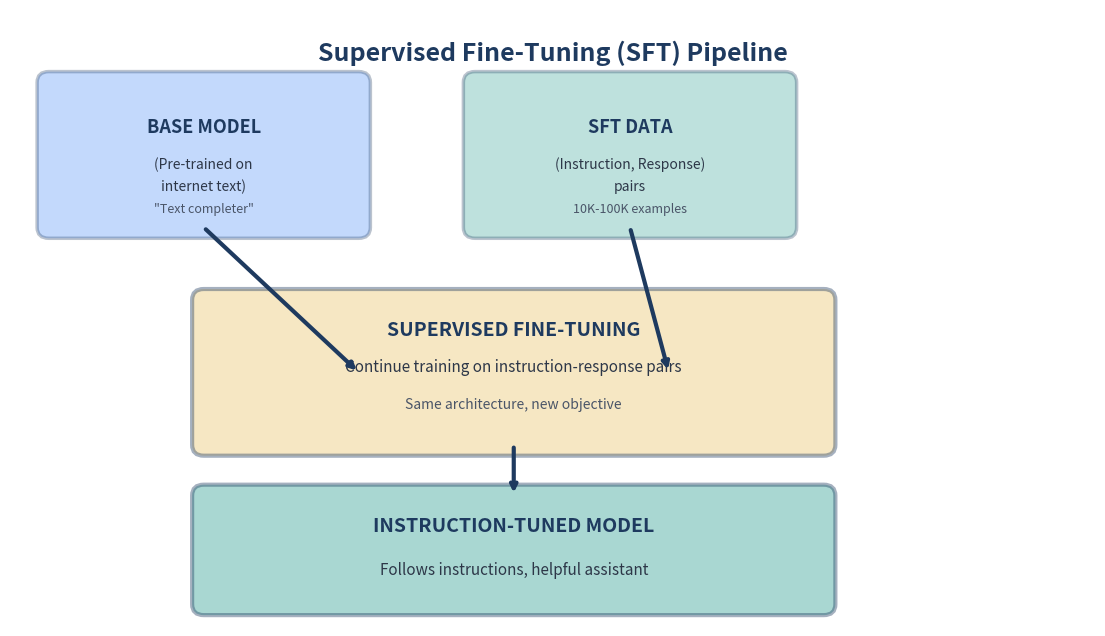
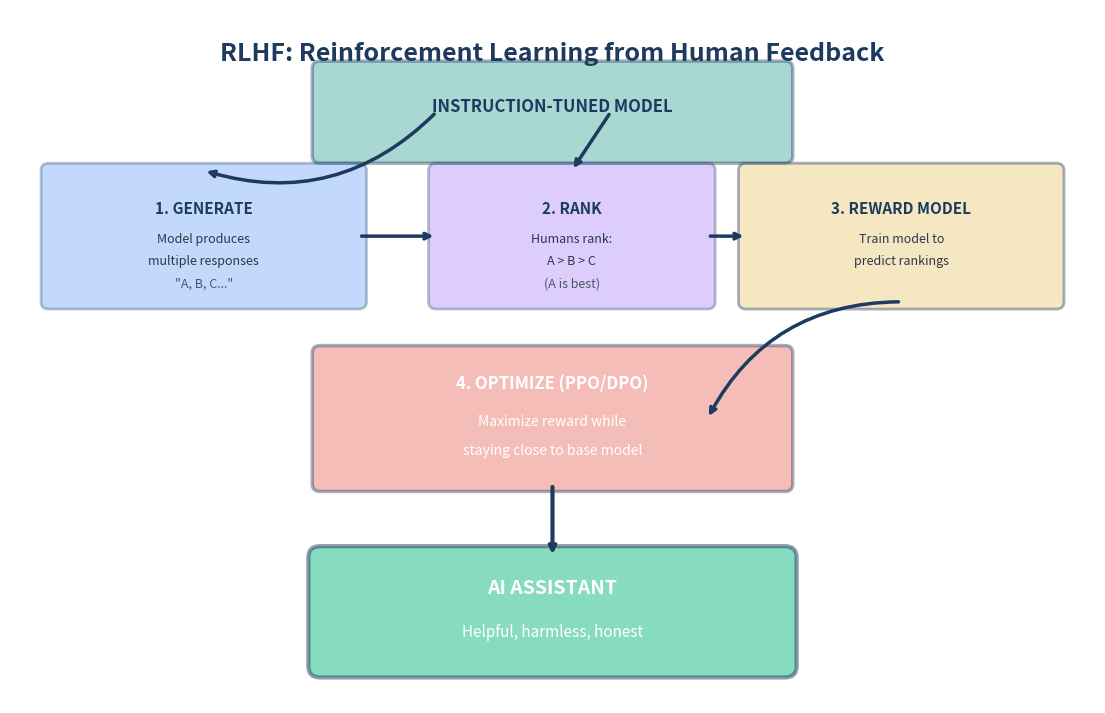
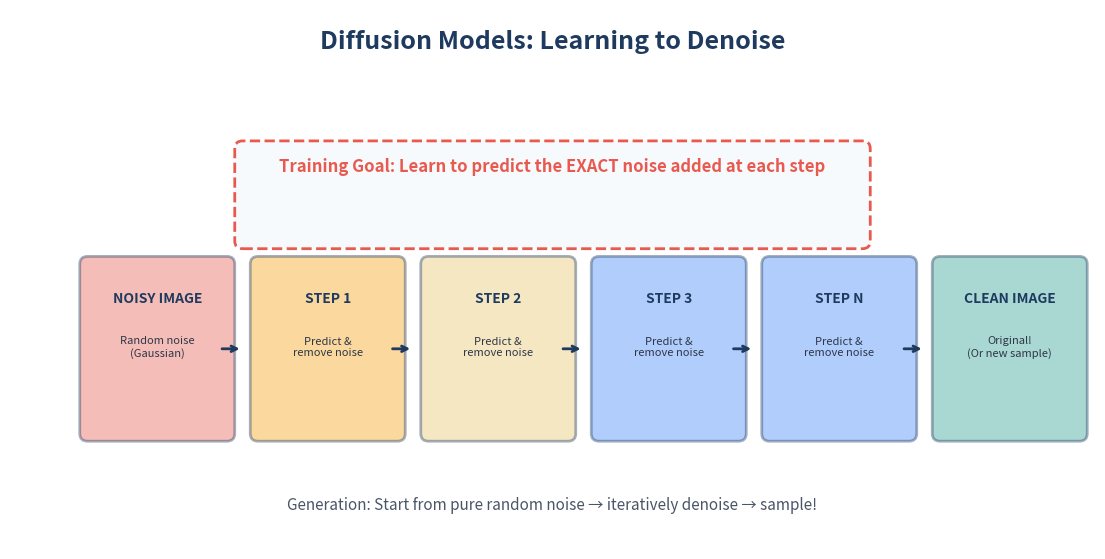
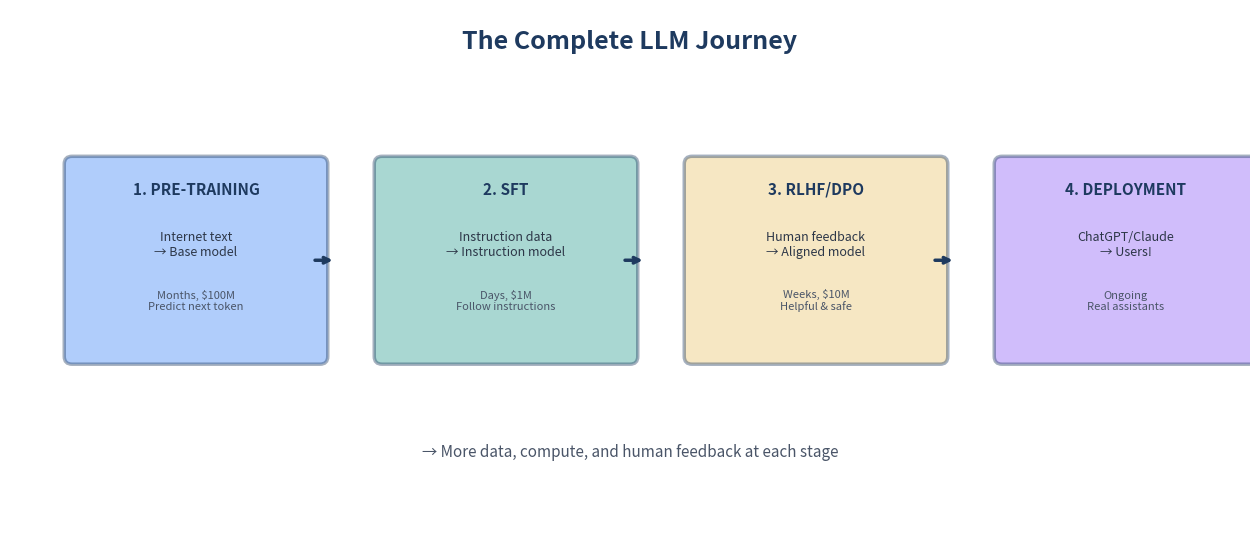

Write the Python code that produced these figures, in order.
#!/usr/bin/env python3
"""
Diagram generator for Lecture 08: Generative AI
Creates professional diagrams for SFT, RLHF, and Diffusion processes.
"""

import matplotlib.pyplot as plt
import matplotlib.patches as patches
from matplotlib.patches import FancyBboxPatch, FancyArrowPatch, Circle, Rectangle
import numpy as np
import os

# Create output directory
os.makedirs('diagrams/svg', exist_ok=True)

# Consistent color scheme matching iitgn-modern theme
COLORS = {
    'primary': '#1e3a5f',
    'primary_light': '#2e5a8f',
    'accent': '#e85a4f',
    'success': '#2a9d8f',
    'warning': '#e9c46a',
    'blue': '#3b82f6',
    'purple': '#8b5cf6',
    'text': '#2d3748',
    'text_light': '#4a5568',
    'bg_light': '#f7fafc',
    'white': '#ffffff',
    'gray': '#94a3b8',
    'light_gray': '#e2e8f0',
    'green': '#10b981',
    'orange': '#f59e0b',
}


def setup_figure(figsize=(12, 6), bg_color='white'):
    """Create a clean figure with consistent styling."""
    fig, ax = plt.subplots(figsize=figsize, facecolor=bg_color)
    ax.set_facecolor(bg_color)
    ax.axis('off')
    return fig, ax


def save_svg(fig, filename):
    """Save figure as SVG."""
    filepath = f'diagrams/svg/{filename}'
    fig.savefig(filepath, format='svg', bbox_inches='tight',
                facecolor=fig.get_facecolor(), edgecolor='none', dpi=150)
    plt.close(fig)
    print(f"  ✓ {filename}")


# =============================================================================
# 1. SFT (Supervised Fine-Tuning) Pipeline
# =============================================================================
def create_sft_pipeline():
    """Create SFT training pipeline diagram."""
    fig, ax = setup_figure(figsize=(14, 8))

    # Title
    ax.text(7, 7.8, 'Supervised Fine-Tuning (SFT) Pipeline',
           fontsize=18, ha='center', fontweight='bold', color=COLORS['primary'])

    # Base Model Box
    ax.add_patch(FancyBboxPatch((0.5, 5.5), 4, 2, boxstyle="round,pad=0.15",
                                 facecolor=COLORS['blue'], edgecolor=COLORS['primary'],
                                 linewidth=2.5, alpha=0.3))
    ax.text(2.5, 6.8, 'BASE MODEL', fontsize=13, ha='center', fontweight='bold',
           color=COLORS['primary'])
    ax.text(2.5, 6.3, '(Pre-trained on', fontsize=10, ha='center', color=COLORS['text'])
    ax.text(2.5, 6.0, 'internet text)', fontsize=10, ha='center', color=COLORS['text'])
    ax.text(2.5, 5.7, '"Text completer"', fontsize=9, ha='center', style='italic',
           color=COLORS['text_light'])

    # SFT Data Box
    ax.add_patch(FancyBboxPatch((6, 5.5), 4, 2, boxstyle="round,pad=0.15",
                                 facecolor=COLORS['success'], edgecolor=COLORS['primary'],
                                 linewidth=2.5, alpha=0.3))
    ax.text(8, 6.8, 'SFT DATA', fontsize=13, ha='center', fontweight='bold',
           color=COLORS['primary'])
    ax.text(8, 6.3, '(Instruction, Response)', fontsize=10, ha='center', color=COLORS['text'])
    ax.text(8, 6.0, 'pairs', fontsize=10, ha='center', color=COLORS['text'])
    ax.text(8, 5.7, '10K-100K examples', fontsize=9, ha='center', style='italic',
           color=COLORS['text_light'])

    # Fine-tuning Process Box
    ax.add_patch(FancyBboxPatch((2.5, 2.5), 8, 2, boxstyle="round,pad=0.15",
                                 facecolor=COLORS['warning'], edgecolor=COLORS['primary'],
                                 linewidth=3, alpha=0.4))
    ax.text(6.5, 4.0, 'SUPERVISED FINE-TUNING', fontsize=14, ha='center',
           fontweight='bold', color=COLORS['primary'])
    ax.text(6.5, 3.5, 'Continue training on instruction-response pairs', fontsize=11,
           ha='center', color=COLORS['text'])
    ax.text(6.5, 3.0, 'Same architecture, new objective', fontsize=10,
           ha='center', style='italic', color=COLORS['text_light'])

    # Result Box
    ax.add_patch(FancyBboxPatch((2.5, 0.3), 8, 1.5, boxstyle="round,pad=0.15",
                                 facecolor=COLORS['success'], edgecolor=COLORS['primary'],
                                 linewidth=3, alpha=0.4))
    ax.text(6.5, 1.3, 'INSTRUCTION-TUNED MODEL', fontsize=14, ha='center',
           fontweight='bold', color=COLORS['primary'])
    ax.text(6.5, 0.7, 'Follows instructions, helpful assistant', fontsize=11,
           ha='center', color=COLORS['text'])

    # Arrows
    # From base model to fine-tuning
    ax.annotate('', xy=(4.5, 3.5), xytext=(2.5, 5.5),
               arrowprops=dict(arrowstyle='->', color=COLORS['primary'], lw=3))

    # From SFT data to fine-tuning
    ax.annotate('', xy=(8.5, 3.5), xytext=(8, 5.5),
               arrowprops=dict(arrowstyle='->', color=COLORS['primary'], lw=3))

    # From fine-tuning to result
    ax.annotate('', xy=(6.5, 1.8), xytext=(6.5, 2.5),
               arrowprops=dict(arrowstyle='->', color=COLORS['primary'], lw=3))

    ax.set_xlim(0, 14)
    ax.set_ylim(0, 8.5)

    save_svg(fig, 'sft_pipeline.svg')


# =============================================================================
# 2. RLHF Pipeline
# =============================================================================
def create_rlhf_pipeline():
    """Create RLHF pipeline diagram."""
    fig, ax = setup_figure(figsize=(14, 9))

    # Title
    ax.text(7, 8.8, 'RLHF: Reinforcement Learning from Human Feedback',
           fontsize=18, ha='center', fontweight='bold', color=COLORS['primary'])

    # Instruction-tuned model (top)
    ax.add_patch(FancyBboxPatch((4, 7.5), 6, 1.2, boxstyle="round,pad=0.1",
                                 facecolor=COLORS['success'], edgecolor=COLORS['primary'],
                                 linewidth=2.5, alpha=0.4))
    ax.text(7, 8.1, 'INSTRUCTION-TUNED MODEL', fontsize=12, ha='center',
           fontweight='bold', color=COLORS['primary'])

    # Step 1: Generate responses
    ax.add_patch(FancyBboxPatch((0.5, 5.5), 4, 1.8, boxstyle="round,pad=0.1",
                                 facecolor=COLORS['blue'], edgecolor=COLORS['primary'],
                                 linewidth=2, alpha=0.3))
    ax.text(2.5, 6.7, '1. GENERATE', fontsize=11, ha='center', fontweight='bold',
           color=COLORS['primary'])
    ax.text(2.5, 6.3, 'Model produces', fontsize=9, ha='center', color=COLORS['text'])
    ax.text(2.5, 6.0, 'multiple responses', fontsize=9, ha='center', color=COLORS['text'])
    ax.text(2.5, 5.7, '"A, B, C..."', fontsize=9, ha='center', style='italic',
           color=COLORS['text_light'])

    # Step 2: Human ranking
    ax.add_patch(FancyBboxPatch((5.5, 5.5), 3.5, 1.8, boxstyle="round,pad=0.1",
                                 facecolor=COLORS['purple'], edgecolor=COLORS['primary'],
                                 linewidth=2, alpha=0.3))
    ax.text(7.25, 6.7, '2. RANK', fontsize=11, ha='center', fontweight='bold',
           color=COLORS['primary'])
    ax.text(7.25, 6.3, 'Humans rank:', fontsize=9, ha='center', color=COLORS['text'])
    ax.text(7.25, 6.0, 'A > B > C', fontsize=9, ha='center', color=COLORS['text'])
    ax.text(7.25, 5.7, '(A is best)', fontsize=9, ha='center', style='italic',
           color=COLORS['text_light'])

    # Step 3: Reward model
    ax.add_patch(FancyBboxPatch((9.5, 5.5), 4, 1.8, boxstyle="round,pad=0.1",
                                 facecolor=COLORS['warning'], edgecolor=COLORS['primary'],
                                 linewidth=2, alpha=0.4))
    ax.text(11.5, 6.7, '3. REWARD MODEL', fontsize=11, ha='center',
           fontweight='bold', color=COLORS['primary'])
    ax.text(11.5, 6.3, 'Train model to', fontsize=9, ha='center', color=COLORS['text'])
    ax.text(11.5, 6.0, 'predict rankings', fontsize=9, ha='center', color=COLORS['text'])

    # Step 4: Optimize (bottom center)
    ax.add_patch(FancyBboxPatch((4, 3), 6, 1.8, boxstyle="round,pad=0.1",
                                 facecolor=COLORS['accent'], edgecolor=COLORS['primary'],
                                 linewidth=2.5, alpha=0.4))
    ax.text(7, 4.3, '4. OPTIMIZE (PPO/DPO)', fontsize=12, ha='center',
           fontweight='bold', color=COLORS['white'])
    ax.text(7, 3.8, 'Maximize reward while', fontsize=10, ha='center',
           color=COLORS['white'])
    ax.text(7, 3.4, 'staying close to base model', fontsize=10, ha='center',
           color=COLORS['white'])

    # Final result
    ax.add_patch(FancyBboxPatch((4, 0.5), 6, 1.5, boxstyle="round,pad=0.15",
                                 facecolor=COLORS['green'], edgecolor=COLORS['primary'],
                                 linewidth=3, alpha=0.5))
    ax.text(7, 1.5, 'AI ASSISTANT', fontsize=14, ha='center', fontweight='bold',
           color=COLORS['white'])
    ax.text(7, 0.9, 'Helpful, harmless, honest', fontsize=11, ha='center',
           color=COLORS['white'])

    # Arrows
    # From instruction model to generate
    ax.annotate('', xy=(2.5, 7.3), xytext=(5.5, 8.1),
               arrowprops=dict(arrowstyle='->', color=COLORS['primary'], lw=2.5,
                              connectionstyle='arc3,rad=-0.3'))

    # From instruction model to rank
    ax.annotate('', xy=(7.25, 7.3), xytext=(7.75, 8.1),
               arrowprops=dict(arrowstyle='->', color=COLORS['primary'], lw=2.5,
                              connectionstyle='arc3,rad=0'))

    # Horizontal arrows between steps
    ax.annotate('', xy=(5.5, 6.4), xytext=(4.5, 6.4),
               arrowprops=dict(arrowstyle='->', color=COLORS['primary'], lw=2.5))
    ax.annotate('', xy=(9.5, 6.4), xytext=(9, 6.4),
               arrowprops=dict(arrowstyle='->', color=COLORS['primary'], lw=2.5))

    # From reward model to optimize
    ax.annotate('', xy=(9, 3.9), xytext=(11.5, 5.5),
               arrowprops=dict(arrowstyle='->', color=COLORS['primary'], lw=2.5,
                              connectionstyle='arc3,rad=0.3'))

    # From optimize to result
    ax.annotate('', xy=(7, 2), xytext=(7, 3),
               arrowprops=dict(arrowstyle='->', color=COLORS['primary'], lw=3))

    ax.set_xlim(0, 14)
    ax.set_ylim(0, 9.5)

    save_svg(fig, 'rlhf_pipeline.svg')


# =============================================================================
# 3. Diffusion Model Process
# =============================================================================
def create_diffusion_process():
    """Create diffusion model denoising process diagram."""
    fig, ax = setup_figure(figsize=(14, 7))

    # Title
    ax.text(7, 6.5, 'Diffusion Models: Learning to Denoise',
           fontsize=18, ha='center', fontweight='bold', color=COLORS['primary'])

    # Process steps
    steps = [
        ('NOISY IMAGE', 'Random noise\n(Gaussian)', COLORS['accent'], 0),
        ('STEP 1', 'Predict &\nremove noise', COLORS['orange'], 1),
        ('STEP 2', 'Predict &\nremove noise', COLORS['warning'], 2),
        ('STEP 3', 'Predict &\nremove noise', COLORS['blue'], 3),
        ('STEP N', 'Predict &\nremove noise', COLORS['blue'], 4),
        ('CLEAN IMAGE', 'Original!\n(Or new sample)', COLORS['success'], 5),
    ]

    box_width = 1.8
    box_height = 2.2

    for name, desc, color, idx in steps:
        x = 1 + idx * 2.2
        y = 1.5

        # Box
        ax.add_patch(FancyBboxPatch((x, y), box_width, box_height,
                                    boxstyle="round,pad=0.1",
                                    facecolor=color, edgecolor=COLORS['primary'],
                                    linewidth=2, alpha=0.4))

        # Title
        ax.text(x + box_width/2, y + 1.7, name, fontsize=10, ha='center',
               fontweight='bold', color=COLORS['primary'])

        # Description
        ax.text(x + box_width/2, y + 1.0, desc, fontsize=8, ha='center',
               color=COLORS['text'])

        # Arrow to next
        if idx < len(steps) - 1:
            ax.annotate('', xy=(x + box_width + 0.2, y + box_height/2),
                       xytext=(x + box_width - 0.1, y + box_height/2),
                       arrowprops=dict(arrowstyle='->', color=COLORS['primary'], lw=2))

    # Training goal annotation
    ax.add_patch(FancyBboxPatch((3, 4), 8, 1.2, boxstyle="round,pad=0.1",
                                 facecolor=COLORS['bg_light'], edgecolor=COLORS['accent'],
                                 linewidth=2, linestyle='--'))
    ax.text(7, 4.9, 'Training Goal: Learn to predict the EXACT noise added at each step',
           fontsize=12, ha='center', color=COLORS['accent'], fontweight='bold')

    # Generation annotation
    ax.text(7, 0.5, 'Generation: Start from pure random noise → iteratively denoise → sample!',
           fontsize=11, ha='center', style='italic', color=COLORS['text_light'])

    ax.set_xlim(0, 14)
    ax.set_ylim(0, 7)

    save_svg(fig, 'diffusion_process.svg')


# =============================================================================
# 4. Full LLM Training Pipeline (Bonus)
# =============================================================================
def create_full_llm_pipeline():
    """Create the complete LLM training pipeline from pre-training to assistant."""
    fig, ax = setup_figure(figsize=(16, 7))

    # Title
    ax.text(8, 6.5, 'The Complete LLM Journey',
           fontsize=18, ha='center', fontweight='bold', color=COLORS['primary'])

    stages = [
        ('1. PRE-TRAINING', 'Internet text\n→ Base model',
         'Months, $100M\nPredict next token', COLORS['blue']),
        ('2. SFT', 'Instruction data\n→ Instruction model',
         'Days, $1M\nFollow instructions', COLORS['success']),
        ('3. RLHF/DPO', 'Human feedback\n→ Aligned model',
         'Weeks, $10M\nHelpful & safe', COLORS['warning']),
        ('4. DEPLOYMENT', 'ChatGPT/Claude\n→ Users!',
         'Ongoing\nReal assistants', COLORS['purple']),
    ]

    box_width = 3.2
    box_height = 2.5

    for name, desc, details, color in stages:
        idx = stages.index((name, desc, details, color))
        x = 0.8 + idx * 4

        # Main box
        ax.add_patch(FancyBboxPatch((x, 2.5), box_width, box_height,
                                    boxstyle="round,pad=0.1",
                                    facecolor=color, edgecolor=COLORS['primary'],
                                    linewidth=2.5, alpha=0.4))

        # Stage name
        ax.text(x + box_width/2, 4.6, name, fontsize=11, ha='center',
               fontweight='bold', color=COLORS['primary'])

        # Description
        ax.text(x + box_width/2, 3.8, desc, fontsize=9, ha='center',
               color=COLORS['text'])

        # Details
        ax.text(x + box_width/2, 3.1, details, fontsize=8, ha='center',
               style='italic', color=COLORS['text_light'])

        # Arrow to next
        if idx < len(stages) - 1:
            ax.annotate('', xy=(x + box_width + 0.2, 3.75),
                       xytext=(x + box_width - 0.1, 3.75),
                       arrowprops=dict(arrowstyle='->', color=COLORS['primary'], lw=2.5))

    # Data flow annotation
    ax.text(8, 1.2, '→ More data, compute, and human feedback at each stage',
           fontsize=11, ha='center', style='italic', color=COLORS['text_light'])

    ax.set_xlim(0, 16)
    ax.set_ylim(0, 7)

    save_svg(fig, 'full_llm_pipeline.svg')


# =============================================================================
# Main
# =============================================================================
if __name__ == "__main__":
    print("Generating diagrams for L08: Generative AI...")
    print()

    print("Creating SFT pipeline diagram...")
    create_sft_pipeline()

    print("Creating RLHF pipeline diagram...")
    create_rlhf_pipeline()

    print("Creating Diffusion process diagram...")
    create_diffusion_process()

    print("Creating Full LLM pipeline diagram...")
    create_full_llm_pipeline()

    print()
    print("Done! All diagrams generated in diagrams/svg/")
    print()
    print("Generated diagrams:")
    print("  - sft_pipeline.svg")
    print("  - rlhf_pipeline.svg")
    print("  - diffusion_process.svg")
    print("  - full_llm_pipeline.svg")
